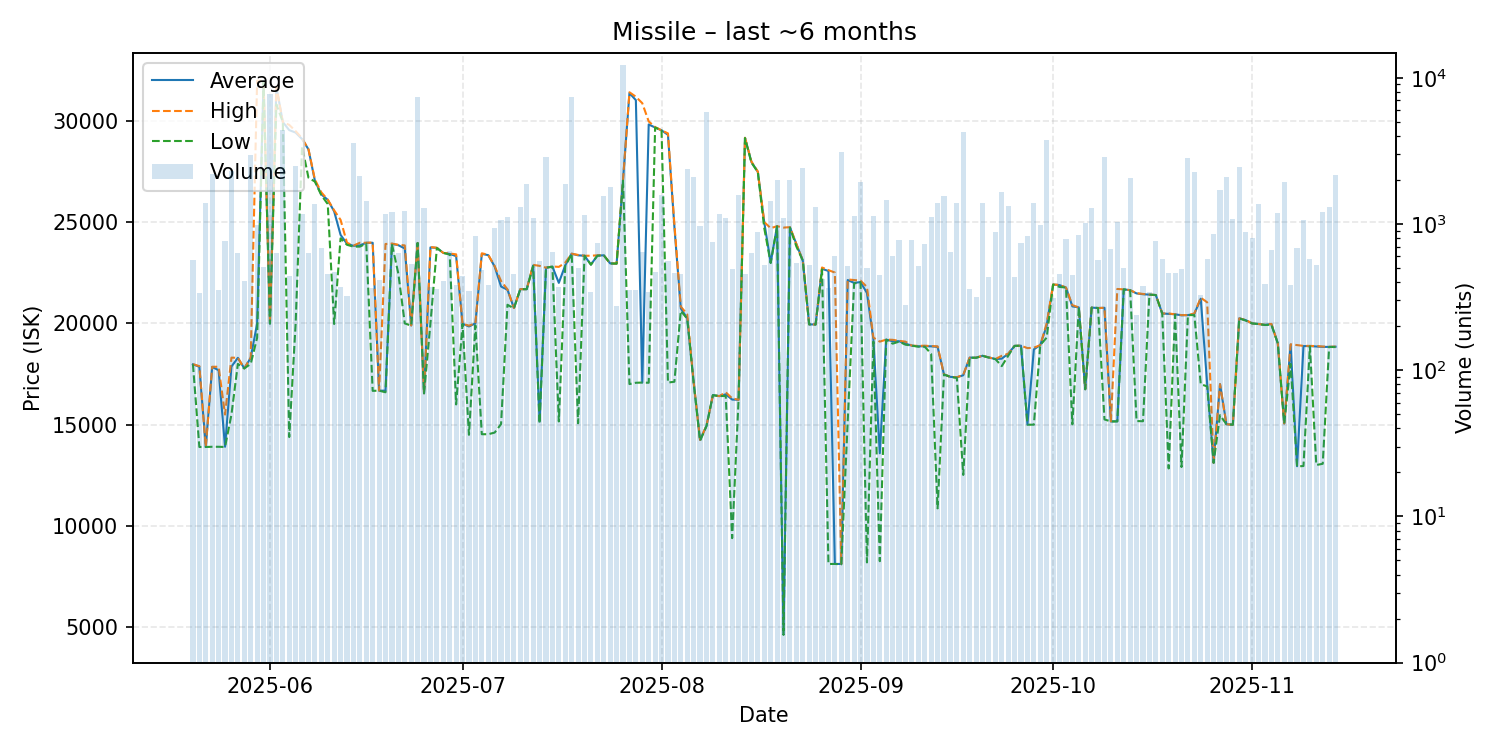

The file beside this chart, header and first rows:
date, average, highest, lowest, order_count, volume
2025-05-20, 17980, 17990, 17980, 215, 569
2025-05-21, 17860, 17890, 13900, 169, 337
2025-05-22, 13900, 13900, 13900, 187, 1382
2025-05-23, 17850, 17860, 13910, 185, 2196
2025-05-24, 17690, 17860, 13910, 209, 355
2025-05-25, 13910, 15500, 13900, 263, 771
2025-05-26, 17870, 18310, 15500, 219, 2318
2025-05-27, 18300, 18300, 18000, 216, 630
2025-05-28, 17780, 17780, 17780, 193, 405
2025-05-29, 18300, 18310, 18000, 241, 2973
2025-05-30, 20000, 31980, 19290, 213, 979
2025-05-31, 31960, 31970, 31910, 246, 510
2025-06-01, 19990, 19990, 19990, 267, 7777
2025-06-02, 31680, 31690, 30810, 233, 631
2025-06-03, 29940, 29940, 29940, 169, 4382
2025-06-04, 29540, 29800, 14390, 202, 442
2025-06-05, 29420, 29490, 20000, 199, 2501
2025-06-06, 29100, 29140, 28730, 198, 1178
2025-06-07, 28590, 28590, 27190, 221, 630
2025-06-08, 27040, 27100, 27000, 275, 1365
2025-06-09, 26370, 26470, 26330, 214, 685
2025-06-10, 26100, 26110, 25890, 177, 452
2025-06-11, 25530, 25580, 19970, 170, 466
2025-06-12, 24370, 25110, 24200, 185, 369
2025-06-13, 23930, 23980, 23880, 166, 320
2025-06-14, 23830, 23840, 23790, 220, 3583
2025-06-15, 23850, 23980, 23790, 204, 2137
2025-06-16, 23980, 23980, 23940, 215, 1435
2025-06-17, 23980, 23990, 16670, 173, 366
2025-06-18, 16680, 16680, 16680, 149, 415
2025-06-19, 16680, 23920, 16600, 190, 1170
2025-06-20, 23930, 23940, 23920, 200, 1207
2025-06-21, 23860, 23880, 22450, 237, 630
2025-06-22, 23700, 23850, 20000, 243, 1222
2025-06-23, 19900, 19900, 19890, 190, 535
2025-06-24, 23970, 23970, 23970, 209, 7354
2025-06-25, 16550, 16550, 16550, 180, 1282
2025-06-26, 23750, 23770, 20000, 169, 369
2025-06-27, 23730, 23730, 23720, 141, 357
2025-06-28, 23480, 23480, 23480, 159, 409
2025-06-29, 23430, 23450, 23400, 196, 652
2025-06-30, 23320, 23410, 16000, 199, 383
2025-07-01, 19980, 19980, 19970, 162, 441
2025-07-02, 19850, 19890, 14500, 136, 348
2025-07-03, 20000, 20000, 19900, 202, 833
2025-07-04, 23430, 23460, 14530, 163, 488
2025-07-05, 23370, 23390, 14530, 150, 384
2025-07-06, 22810, 22830, 14610, 190, 935
2025-07-07, 21820, 22090, 15030, 135, 1060
2025-07-08, 21660, 21680, 20920, 184, 1124
2025-07-09, 20760, 20760, 20740, 155, 457
2025-07-10, 21690, 21690, 21690, 130, 1306
2025-07-11, 21690, 21690, 21690, 169, 1875
2025-07-12, 22860, 22890, 22830, 188, 1096
2025-07-13, 15160, 22840, 15060, 214, 554
2025-07-14, 22750, 22750, 22750, 231, 2869
2025-07-15, 22800, 22810, 22800, 158, 642
2025-07-16, 22000, 22790, 15160, 160, 371
2025-07-17, 22870, 23000, 22820, 158, 1875
2025-07-18, 23440, 23440, 23440, 168, 7360
... 119 more rows
